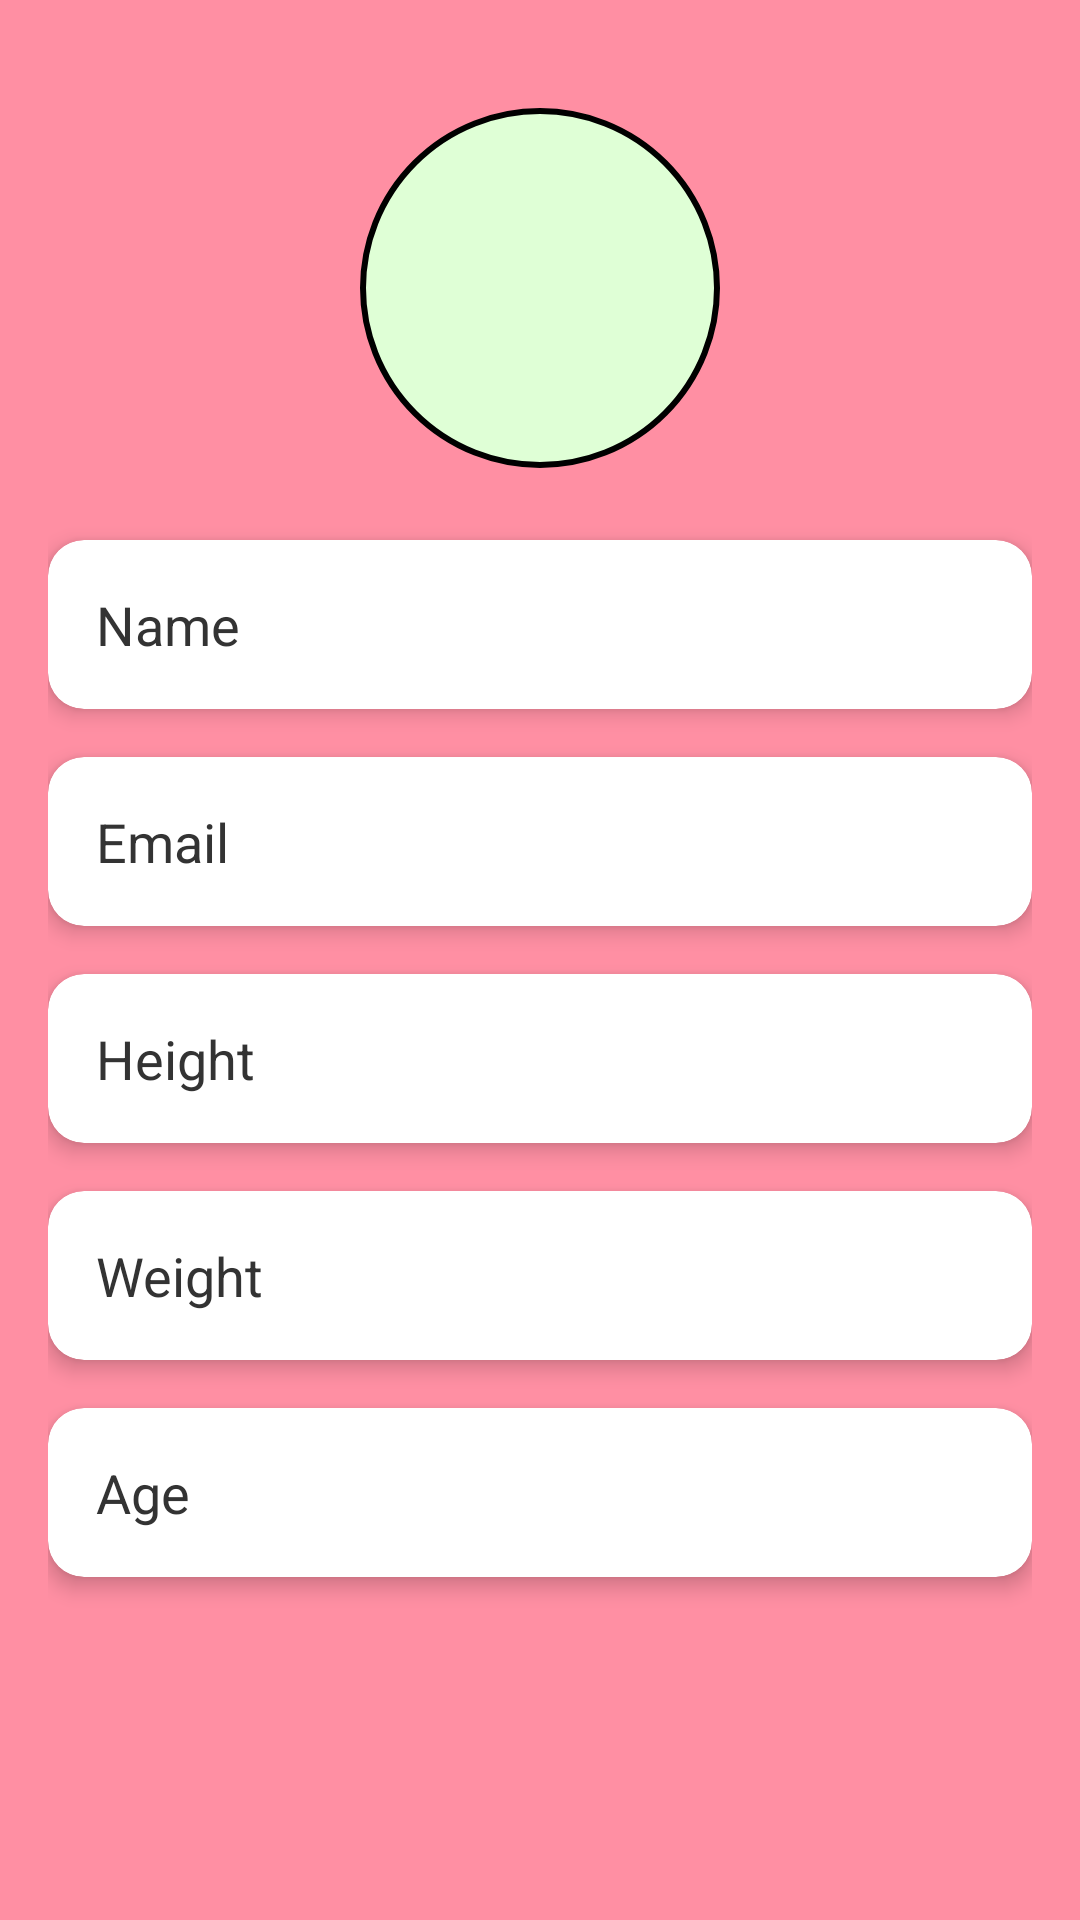

Here is an Android app screen rendered from its layout file. Give the layout XML and the strings, colors and styles it references.
<!-- AndroidManifest.xml: application theme Theme.HealthSakhi -->
<!-- res/layout/activity_profile.xml -->
<?xml version="1.0" encoding="utf-8"?>
<ScrollView xmlns:android="http://schemas.android.com/apk/res/android"
    xmlns:app="http://schemas.android.com/apk/res-auto"
    android:layout_width="match_parent"
    android:layout_height="match_parent"
    android:background="@color/soft_pink"
    android:padding="16dp">

    <LinearLayout
        android:layout_width="match_parent"
        android:layout_height="wrap_content"
        android:orientation="vertical"
        android:gravity="center_horizontal">

        
        <ImageView
            android:id="@+id/profile_image"
            android:layout_width="120dp"
            android:layout_height="120dp"
            android:layout_marginTop="20dp"
            android:layout_marginBottom="24dp"
            android:contentDescription="@string/user_profile"
            android:src="@drawable/ic_user"
            android:background="@drawable/circle_background"
            android:scaleType="centerCrop" />

        
        <androidx.cardview.widget.CardView
            android:layout_width="match_parent"
            android:layout_height="wrap_content"
            android:layout_marginBottom="16dp"
            app:cardElevation="4dp"
            app:cardCornerRadius="12dp"
            android:backgroundTint="#FFFFFF">

            <TextView
                android:id="@+id/nameTextView"
                android:layout_width="match_parent"
                android:layout_height="wrap_content"
                android:padding="16dp"
                android:text="@string/name"
                android:textSize="18sp"
                android:textColor="#333" />
        </androidx.cardview.widget.CardView>

        <androidx.cardview.widget.CardView
            android:layout_width="match_parent"
            android:layout_height="wrap_content"
            android:layout_marginBottom="16dp"
            app:cardElevation="4dp"
            app:cardCornerRadius="12dp"
            android:backgroundTint="#FFFFFF">

            <TextView
                android:id="@+id/emailTextView"
                android:layout_width="match_parent"
                android:layout_height="wrap_content"
                android:padding="16dp"
                android:text="@string/email"
                android:textSize="18sp"
                android:textColor="#333" />
        </androidx.cardview.widget.CardView>

        <androidx.cardview.widget.CardView
            android:layout_width="match_parent"
            android:layout_height="wrap_content"
            android:layout_marginBottom="16dp"
            app:cardElevation="4dp"
            app:cardCornerRadius="12dp"
            android:backgroundTint="#FFFFFF">

            <TextView
                android:id="@+id/heightTextView"
                android:layout_width="match_parent"
                android:layout_height="wrap_content"
                android:padding="16dp"
                android:text="@string/height"
                android:textSize="18sp"
                android:textColor="#333" />
        </androidx.cardview.widget.CardView>

        <androidx.cardview.widget.CardView
            android:layout_width="match_parent"
            android:layout_height="wrap_content"
            android:layout_marginBottom="16dp"
            app:cardElevation="4dp"
            app:cardCornerRadius="12dp"
            android:backgroundTint="#FFFFFF">

            <TextView
                android:id="@+id/weightTextView"
                android:layout_width="match_parent"
                android:layout_height="wrap_content"
                android:padding="16dp"
                android:text="@string/weight"
                android:textSize="18sp"
                android:textColor="#333" />
        </androidx.cardview.widget.CardView>

        <androidx.cardview.widget.CardView
            android:layout_width="match_parent"
            android:layout_height="wrap_content"
            android:layout_marginBottom="16dp"
            app:cardElevation="4dp"
            app:cardCornerRadius="12dp"
            android:backgroundTint="#FFFFFF">

            <TextView
                android:id="@+id/ageTextView"
                android:layout_width="match_parent"
                android:layout_height="wrap_content"
                android:padding="16dp"
                android:text="@string/age"
                android:textSize="18sp"
                android:textColor="#333" />
        </androidx.cardview.widget.CardView>

    </LinearLayout>
</ScrollView>
<!-- resources referenced by this layout -->
<resources>
  <color name="soft_pink">#FF8FA3</color>
  <!-- drawable circle_background (drawable) -->
  <?xml version="1.0" encoding="utf-8"?>
  <shape xmlns:android="http://schemas.android.com/apk/res/android"
      android:shape="oval">
  
      <solid android:color="@color/mint_green" /> 
      <size android:width="80dp" android:height="80dp" /> 
      <stroke android:width="2dp" android:color="@color/black"/> 
  </shape>
  <string name="age">Age</string>
  <string name="email">Email</string>
  <string name="height">Height</string>
  <string name="name">Name</string>
  <string name="user_profile">User Profile</string>
  <string name="weight">Weight</string>
  <style name="Theme.HealthSakhi" parent="Theme.MaterialComponents.DayNight.NoActionBar" />
  <color name="mint_green">#DFFFD6</color>
  <color name="black">#FF000000</color>
</resources>
